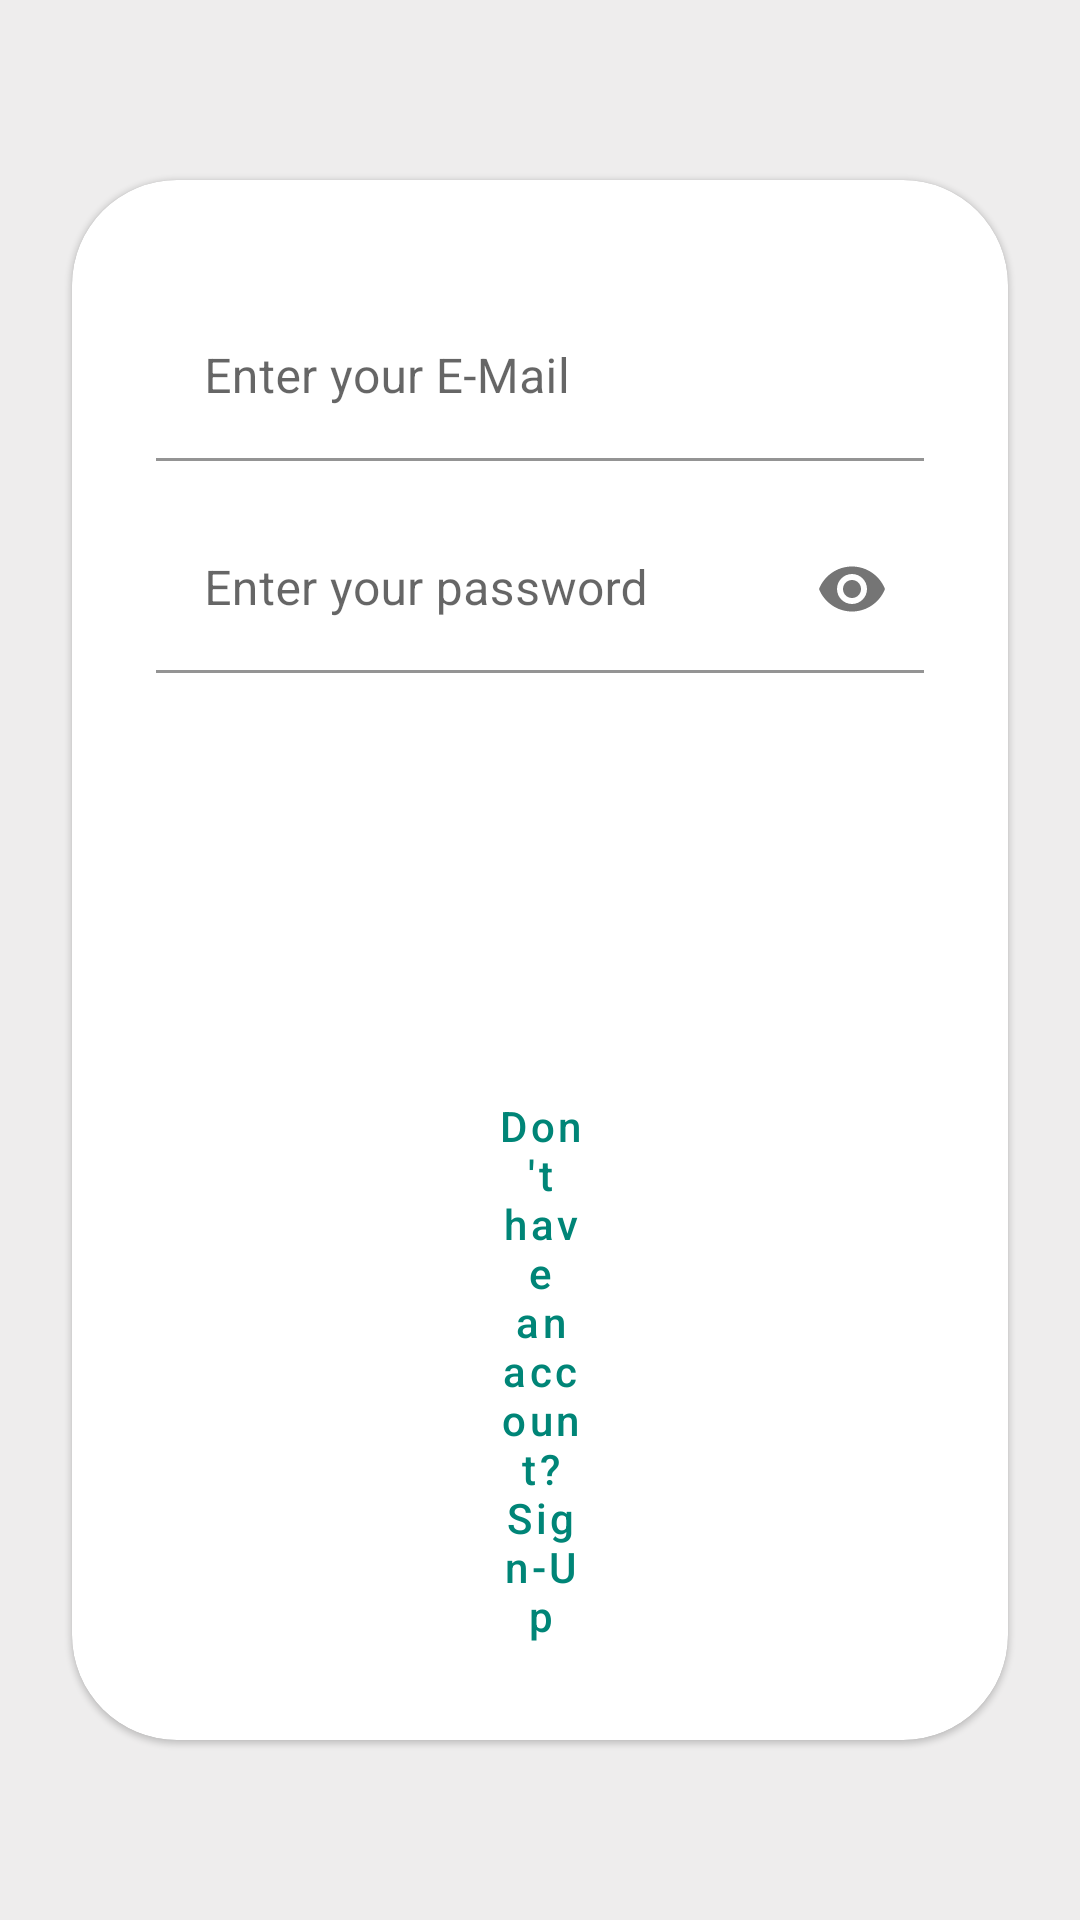

Here is an Android app screen rendered from its layout file. Give the layout XML and the strings, colors and styles it references.
<!-- AndroidManifest.xml: application theme AppTheme -->
<!-- res/layout/activity_login.xml -->
<?xml version="1.0" encoding="utf-8"?>
<LinearLayout xmlns:android="http://schemas.android.com/apk/res/android"
    xmlns:app="http://schemas.android.com/apk/res-auto"
    xmlns:tools="http://schemas.android.com/tools"
    android:layout_width="match_parent"
    android:layout_height="match_parent"
    android:background="@color/ultraLightGrey"
    android:gravity="center"
    android:orientation="vertical"
    tools:context=".LoginActivity">

    <ScrollView
        android:layout_width="match_parent"
        android:layout_height="wrap_content"
        android:layout_margin="8dp"
        android:padding="8dp">

        <com.google.android.material.card.MaterialCardView
            android:layout_width="wrap_content"
            android:layout_height="wrap_content"
            android:layout_margin="8dp"
            android:focusable="true"
            android:focusableInTouchMode="true"
            android:padding="10dp"
            app:cardCornerRadius="35dp">

            <include layout="@layout/login_include" />

        </com.google.android.material.card.MaterialCardView>
    </ScrollView>

</LinearLayout>
<!-- res/layout/login_include.xml (included above) -->
<?xml version="1.0" encoding="utf-8"?>
<RelativeLayout xmlns:android="http://schemas.android.com/apk/res/android"
    xmlns:app="http://schemas.android.com/apk/res-auto"
    android:layout_width="wrap_content"
    android:layout_height="wrap_content"
    android:layout_gravity="center"
    android:layout_margin="8dp"
    android:padding="20dp">

    <com.google.android.material.textfield.TextInputLayout
        android:id="@+id/uNameField"
        android:layout_width="match_parent"
        android:layout_height="wrap_content"
        android:layout_alignParentStart="true"
        android:layout_alignParentEnd="true"
        android:layout_marginTop="10dp"
        android:layout_marginBottom="15dp"
        android:background="@android:color/transparent">

        <com.google.android.material.textfield.TextInputEditText
            android:id="@+id/uNameInput"
            android:layout_width="match_parent"
            android:layout_height="wrap_content"
            android:background="@android:color/transparent"
            android:drawableStart="@drawable/ic_person_black_24dp"
            android:drawablePadding="30dp"
            android:hint="@string/uNameHint"
            android:inputType="textEmailAddress" />
    </com.google.android.material.textfield.TextInputLayout>

    <com.google.android.material.textfield.TextInputLayout
        android:id="@+id/passField"
        android:layout_width="match_parent"
        android:layout_height="wrap_content"
        android:layout_below="@id/uNameField"
        android:layout_alignParentStart="true"
        android:layout_alignParentEnd="true"
        android:layout_marginBottom="20dp"
        android:background="@android:color/transparent"
        app:passwordToggleEnabled="true">

        <com.google.android.material.textfield.TextInputEditText
            android:id="@+id/passInput"
            android:layout_width="match_parent"
            android:layout_height="wrap_content"
            android:background="@android:color/transparent"
            android:drawableStart="@drawable/ic_lock_black_24dp"
            android:drawablePadding="30dp"
            android:hint="@string/passHint"
            android:inputType="textPassword" />
    </com.google.android.material.textfield.TextInputLayout>

    <Button
        android:id="@+id/loginButton"
        style="@style/Widget.MaterialComponents.Button"
        android:layout_width="wrap_content"
        android:layout_height="wrap_content"
        android:layout_below="@id/passField"
        android:layout_alignParentStart="true"
        android:layout_alignParentEnd="true"
        android:layout_marginStart="105dp"
        android:layout_marginLeft="105dp"
        android:layout_marginTop="15dp"
        android:layout_marginEnd="105dp"
        android:layout_marginRight="105dp"
        android:text="@string/loginButtonText"
        app:cornerRadius="25dp" />

    <Button
        android:id="@+id/signUpButton"
        style="@style/Widget.MaterialComponents.Button.TextButton"
        android:layout_width="wrap_content"
        android:layout_height="wrap_content"
        android:layout_below="@id/loginButton"
        android:layout_alignStart="@id/loginButton"
        android:layout_alignEnd="@id/loginButton"
        android:layout_marginTop="10dp"
        android:text="@string/signUpButtonText"
        android:textAllCaps="false" />


</RelativeLayout>
<!-- resources referenced by this layout -->
<resources>
  <color name="ultraLightGrey">#EEEDED</color>
  <string name="loginButtonText">Login</string>
  <string name="passHint">Enter your password</string>
  <string name="signUpButtonText">Don\'t have an account? Sign-Up</string>
  <string name="uNameHint">Enter your E-Mail</string>
  <style name="AppTheme" parent="Theme.MaterialComponents.Light.NoActionBar">
          
          <item name="colorPrimary">@color/colorPrimary</item>
          <item name="colorPrimaryDark">@color/colorPrimaryDark</item>
          <item name="colorAccent">@color/colorAccent</item>
          <item name="android:windowActivityTransitions">true</item>
  
          <item name="android:windowNoTitle">true</item>
          <item name="android:windowFullscreen">true</item>
          <item name="android:windowDrawsSystemBarBackgrounds">true</item>
          <item name="android:statusBarColor">@android:color/transparent</item>
          <item name="android:windowTranslucentStatus">true</item>
          <item name="windowActionBar">false</item>
      </style>
  <color name="colorPrimary">#008577</color>
  <color name="colorPrimaryDark">#00574B</color>
  <color name="colorAccent">#D81B60</color>
</resources>
